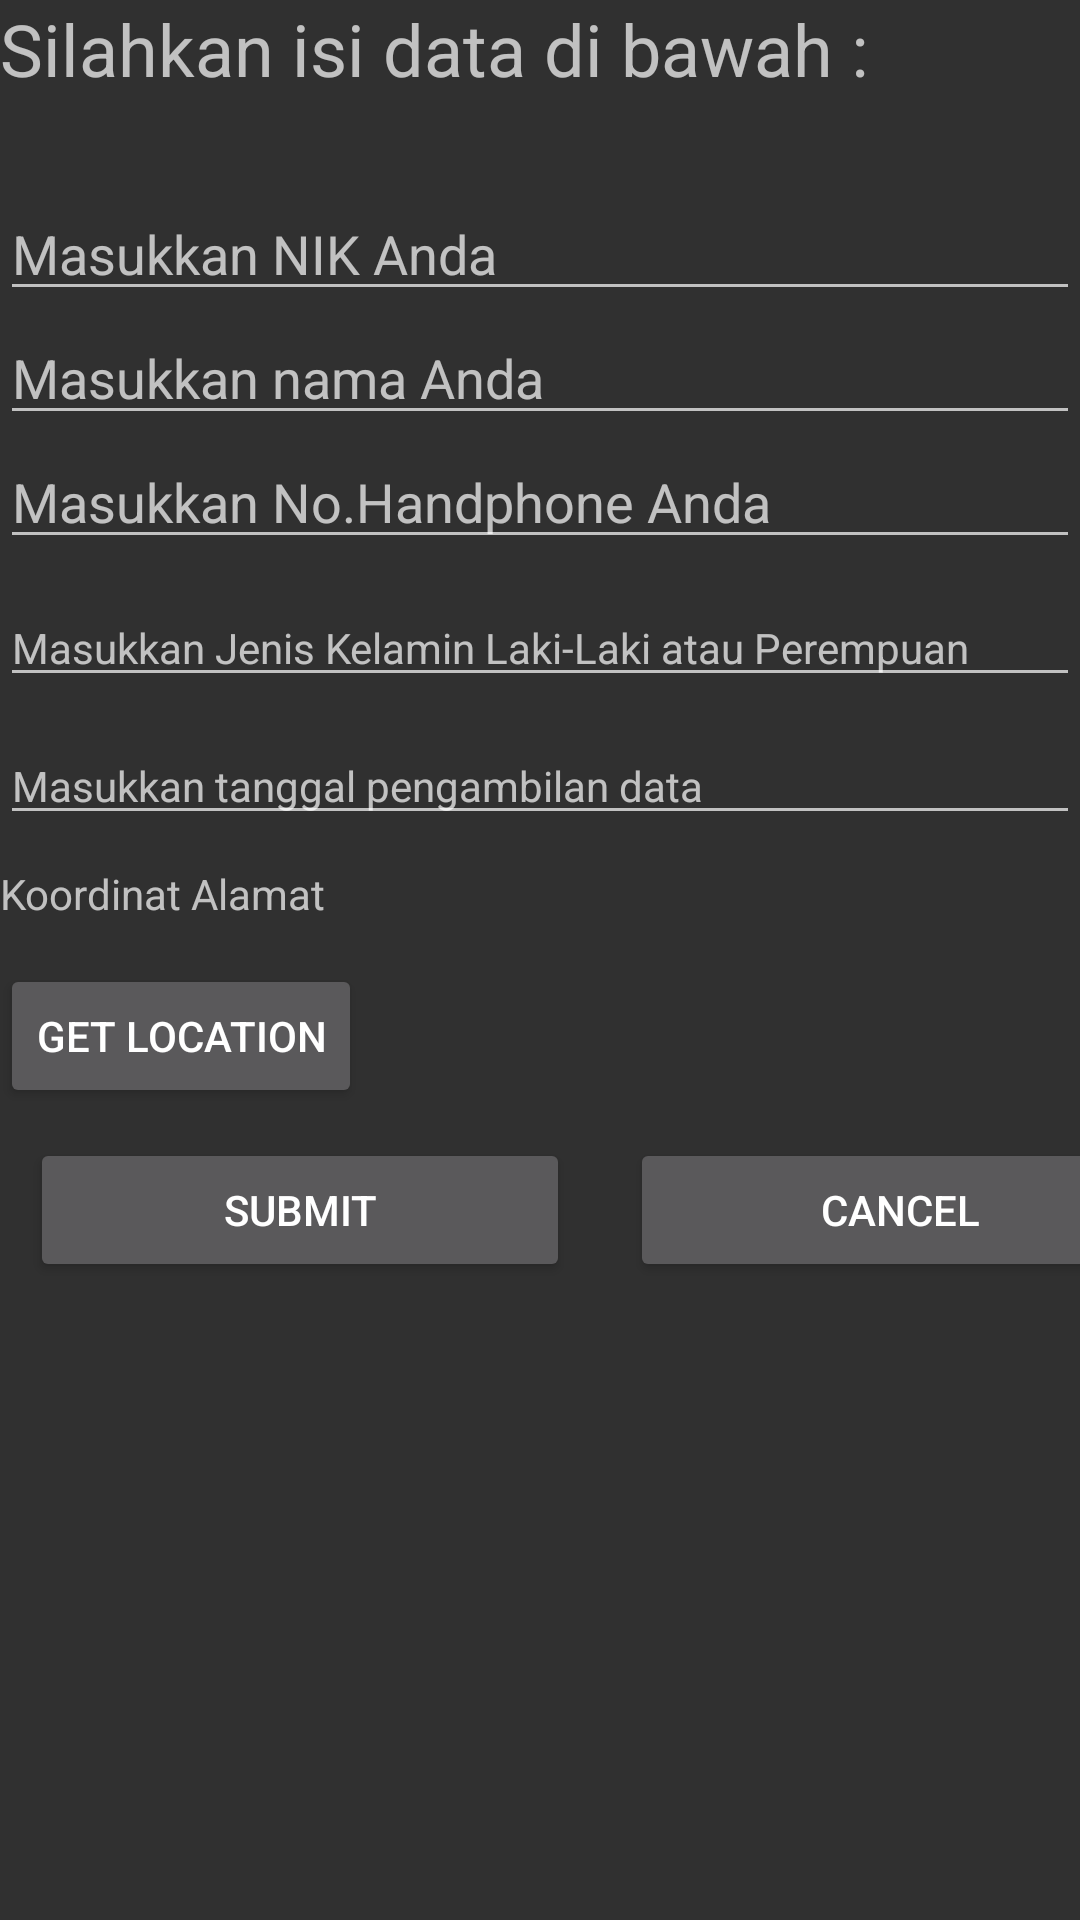

This screen was rendered from an Android layout file. Write that file and the resources it references.
<!-- AndroidManifest.xml: application theme Theme.Design.NoActionBar -->
<!-- res/layout/activity_form_entry.xml -->
<?xml version="1.0" encoding="utf-8"?>
<LinearLayout xmlns:android="http://schemas.android.com/apk/res/android"
    xmlns:app="http://schemas.android.com/apk/res-auto"
    xmlns:tools="http://schemas.android.com/tools"
    android:layout_width="match_parent"
    android:layout_height="match_parent"
    android:orientation="vertical"
    tools:context=".FormEntry">

    <TextView
        android:id="@+id/text_isi_data"
        android:layout_width="match_parent"
        android:layout_height="wrap_content"
        android:text="@string/pengisian_data"
        android:textSize="24sp"
        android:layout_marginBottom="30dp"/>

    <EditText
        android:layout_width="match_parent"
        android:layout_height="wrap_content"
        android:id="@+id/txt_id"
        android:inputType="number"
        android:visibility="gone"/>
    <EditText
        android:layout_width="match_parent"
        android:layout_height="wrap_content"
        android:id="@+id/txt_NIK"
        android:inputType="number"
        android:hint="Masukkan NIK Anda"/>
    <EditText
        android:layout_width="match_parent"
        android:layout_height="wrap_content"
        android:id="@+id/txt_nama"
        android:hint="Masukkan nama Anda"/>
    <EditText
        android:inputType="number"
        android:layout_width="match_parent"
        android:layout_height="wrap_content"
        android:id="@+id/txt_nohp"
        android:hint="Masukkan No.Handphone Anda"/>
    <EditText
        android:id="@+id/jenis_kelamin"
        android:hint="Masukkan Jenis Kelamin Laki-Laki atau Perempuan"
        android:layout_width="match_parent"
        android:layout_height="wrap_content"
        android:layout_marginTop="10dp"
        android:textSize="14sp"/>
    <EditText
        android:id="@+id/tgl_sensus"
        android:hint="Masukkan tanggal pengambilan data"
        android:layout_width="match_parent"
        android:layout_height="wrap_content"
        android:layout_marginTop="10dp"
        android:textSize="14sp" />
    <TextView
        android:id="@+id/alamat_tinggal"
        android:hint="@string/masukkan_alamat"
        android:layout_width="match_parent"
        android:layout_height="wrap_content"
        android:layout_marginTop="10dp"
        android:textSize="14sp"
        android:layout_marginBottom="14dp"/>
    <Button
        android:id="@+id/buttonAlamat"
        android:layout_marginTop="0dp"
        android:layout_width="wrap_content"
        android:layout_height="wrap_content"
        android:layout_marginBottom="10dp"
        android:text="@string/get_location"/>
    <LinearLayout
        android:layout_width="match_parent"
        android:layout_height="wrap_content"
        android:orientation="horizontal">

        <Button
            android:id="@+id/buttonSubmit"
            android:layout_width="180dp"
            android:layout_marginEnd="10dp"
            android:layout_height="wrap_content"
            android:layout_marginStart="10dp"
            android:text="Submit" />

        <Button
            android:id="@+id/buttonCancel"
            android:layout_width="180dp"
            android:layout_marginEnd="10dp"
            android:layout_height="wrap_content"
            android:layout_marginStart="10dp"
            android:text="Cancel" />
    </LinearLayout>
</LinearLayout>
<!-- resources referenced by this layout -->
<resources>
  <string name="get_location">Get Location</string>
  <string name="masukkan_alamat">Koordinat Alamat</string>
  <string name="pengisian_data">Silahkan isi data di bawah :</string>
</resources>
